2-way image classification set "Datasets" from GitHub (myseringan/AI-projects); label vocabulary: ripe, unripe.

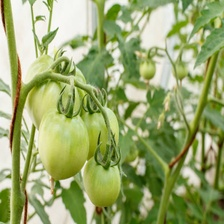
Label: unripe

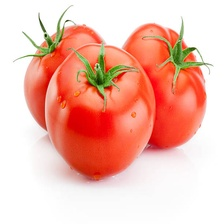
Label: ripe

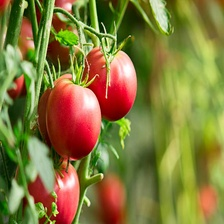
Label: ripe

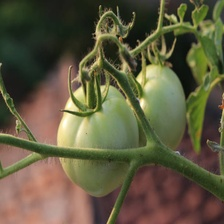
Label: unripe

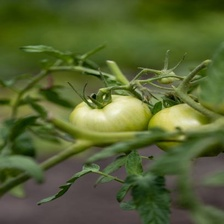
Label: unripe

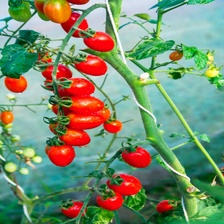
Label: ripe
